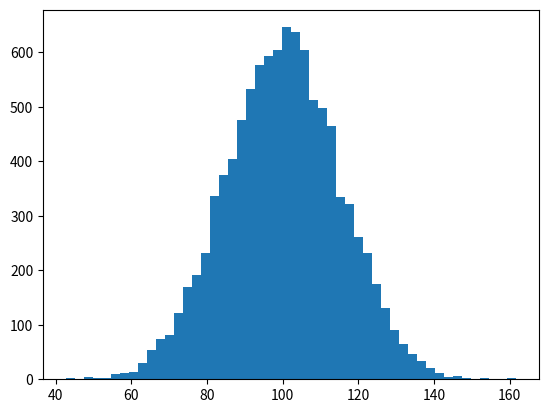

Write the Python code that produced this figure. (Note: this script raises an exception after producing the figure.)
import numpy as np
import matplotlib.pyplot as plt

mu, sigma = 100, 15
x = mu + sigma * np.random.randn(10000)

# the histogram of the data
n, bins, patches = plt.hist(x, 50, normed=1, facecolor='g', alpha=0.75)


plt.xlabel('Smarts',fontsize=14, color='red')
plt.ylabel('Probability')
plt.title('Histogram of IQ')
plt.text(60, .025, r'$\mu=100,\ \sigma=15\  \sigma_i^y=15$')
plt.axis([40, 160, 0, 0.03])
plt.grid(True)

plt.show()